Run: headless pygame with SDL's dummy video driver; simulated clock (each Clock.tick advances the game by its frame time, no real sleeping); random seed 0; keys injected as events and as key.get_pressed() state; no mouse input.
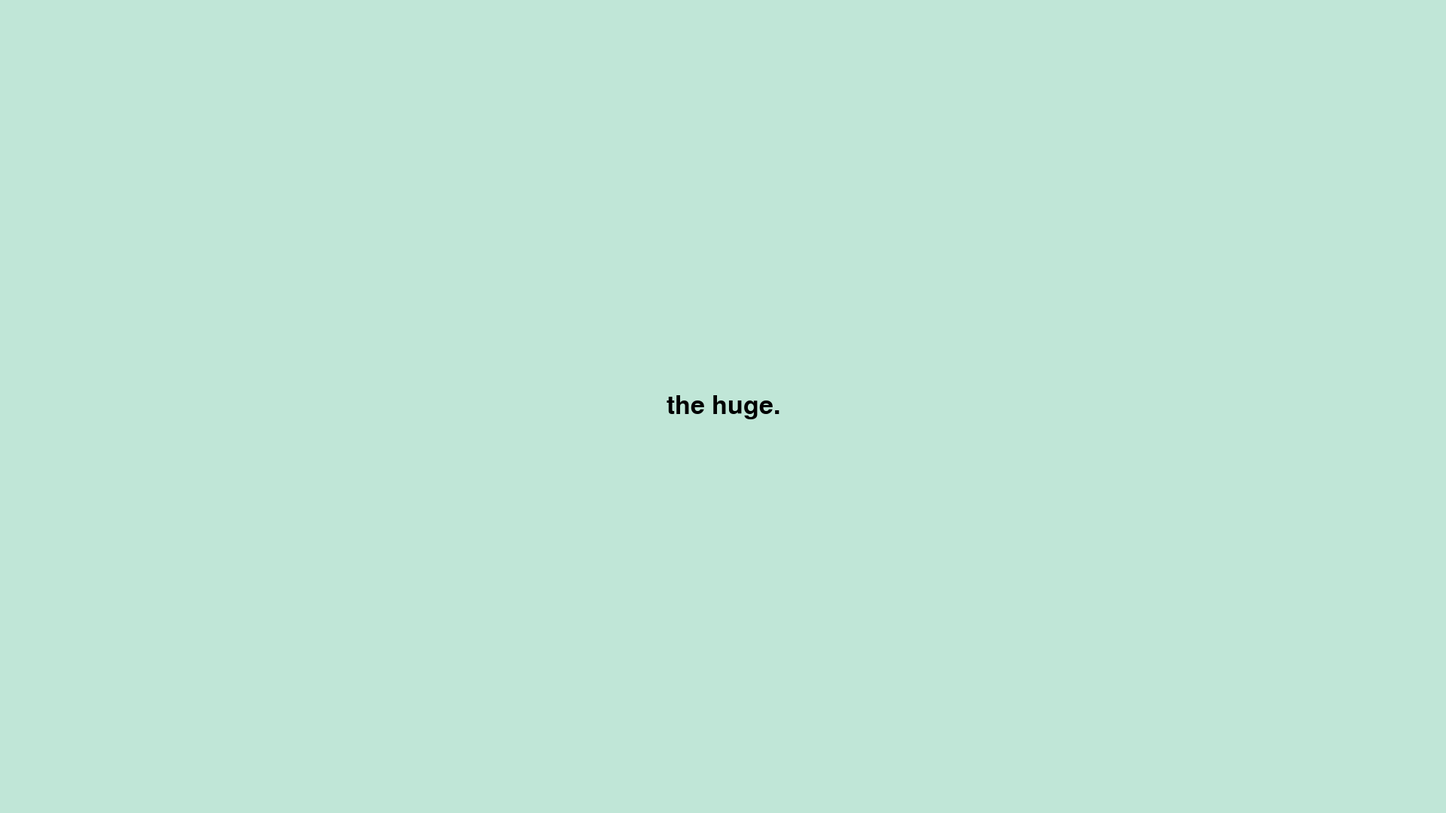
Frame 1 of 4 · flips 1–60 · no input
Frame 2 of 4 · flips 61–180 · tapped SPACE, RETURN · held RIGHT (→), D · screen unchanged from frame 1, image omitted
Frame 3 of 4 · flips 181–300 · held DOWN (↓), S · screen unchanged from frame 2, image omitted
Frame 4 of 4 · flips 301–420 · held LEFT (←), A, UP (↑), W · screen unchanged from frame 3, image omitted

The pygame program that drew these frames:

import pygame

WIDTH, HEIGHT = 1920, 1080


def draw(screen):
    screen.fill('#c0e6d7')
    font = pygame.font.Font(None, 50)
    text = font.render("the huge.", True, 'black')
    text_x = WIDTH // 2 - text.get_width() // 2
    text_y = HEIGHT // 2 - text.get_height() // 2
    screen.blit(text, (text_x, text_y))


def main():
    pygame.init()
    size = WIDTH, HEIGHT
    screen = pygame.display.set_mode(size)

    draw(screen)
    pygame.display.flip()
    while pygame.event.wait().type != pygame.QUIT:
        pass

    pygame.quit()


if __name__ == '__main__':
    main()
